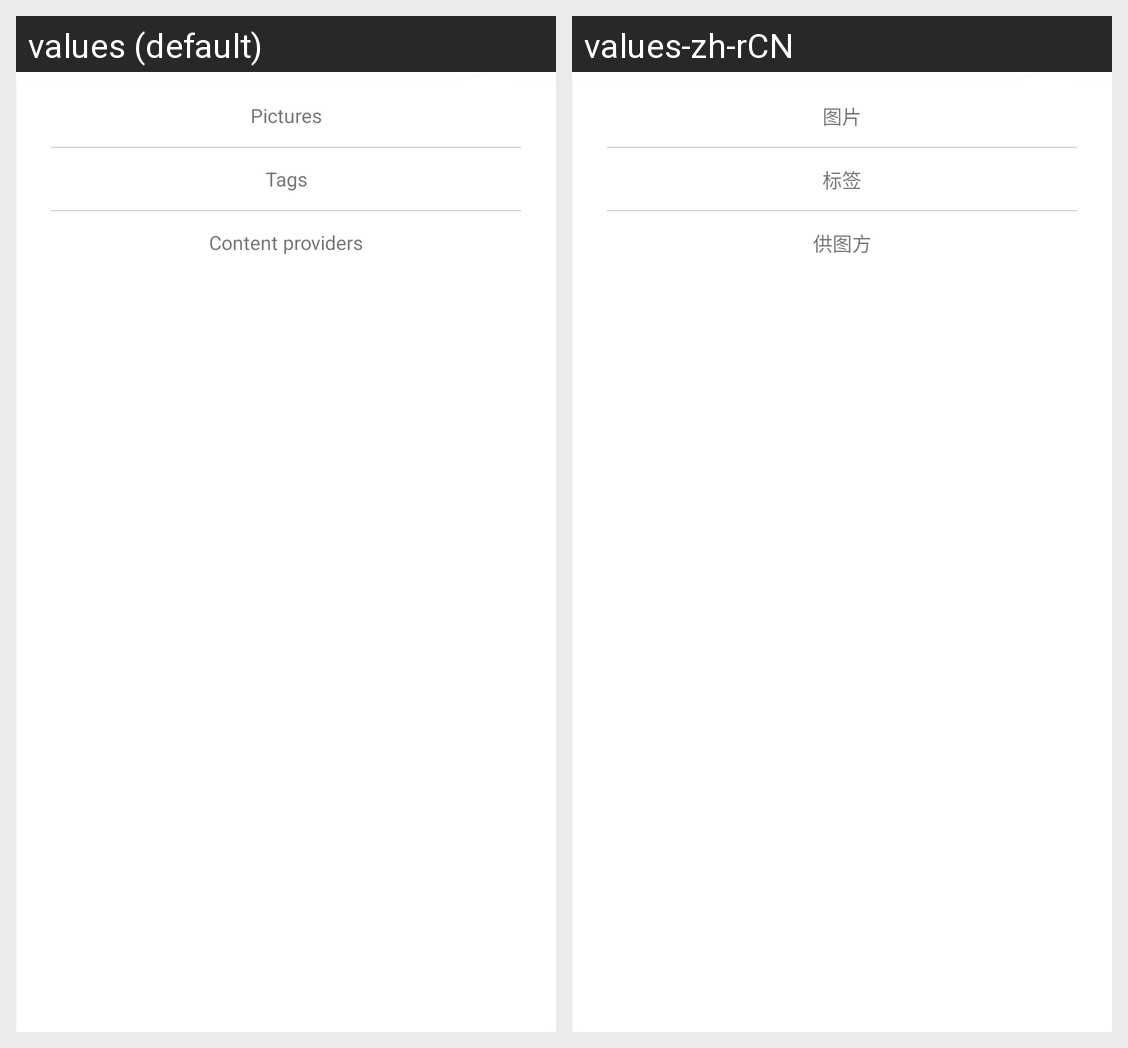

Strings drawn on this Android screen and how each of the app's shown locales translates them:
Android screen res/layout/popup_likeimg_style.xml rendered under 2 locales, left to right: values (default), values-zh-rCN. Device: Nexus 5 (rendered at 1080×1920; each locale shown at half size, 540×960, under a caption strip naming it); theme Theme.MaterialComponents.DayNight.NoActionBar.
Strings drawn on this screen, with the default value and each locale's value (text and hints the layout hard-codes, and strings that could not be matched under every locale, appear in the picture but are not listed):

collection_img
  values: Pictures
  values-zh-rCN: 图片

tag
  values: Tags
  values-zh-rCN: 标签

collection_cp
  values: Content providers
  values-zh-rCN: 供图方
